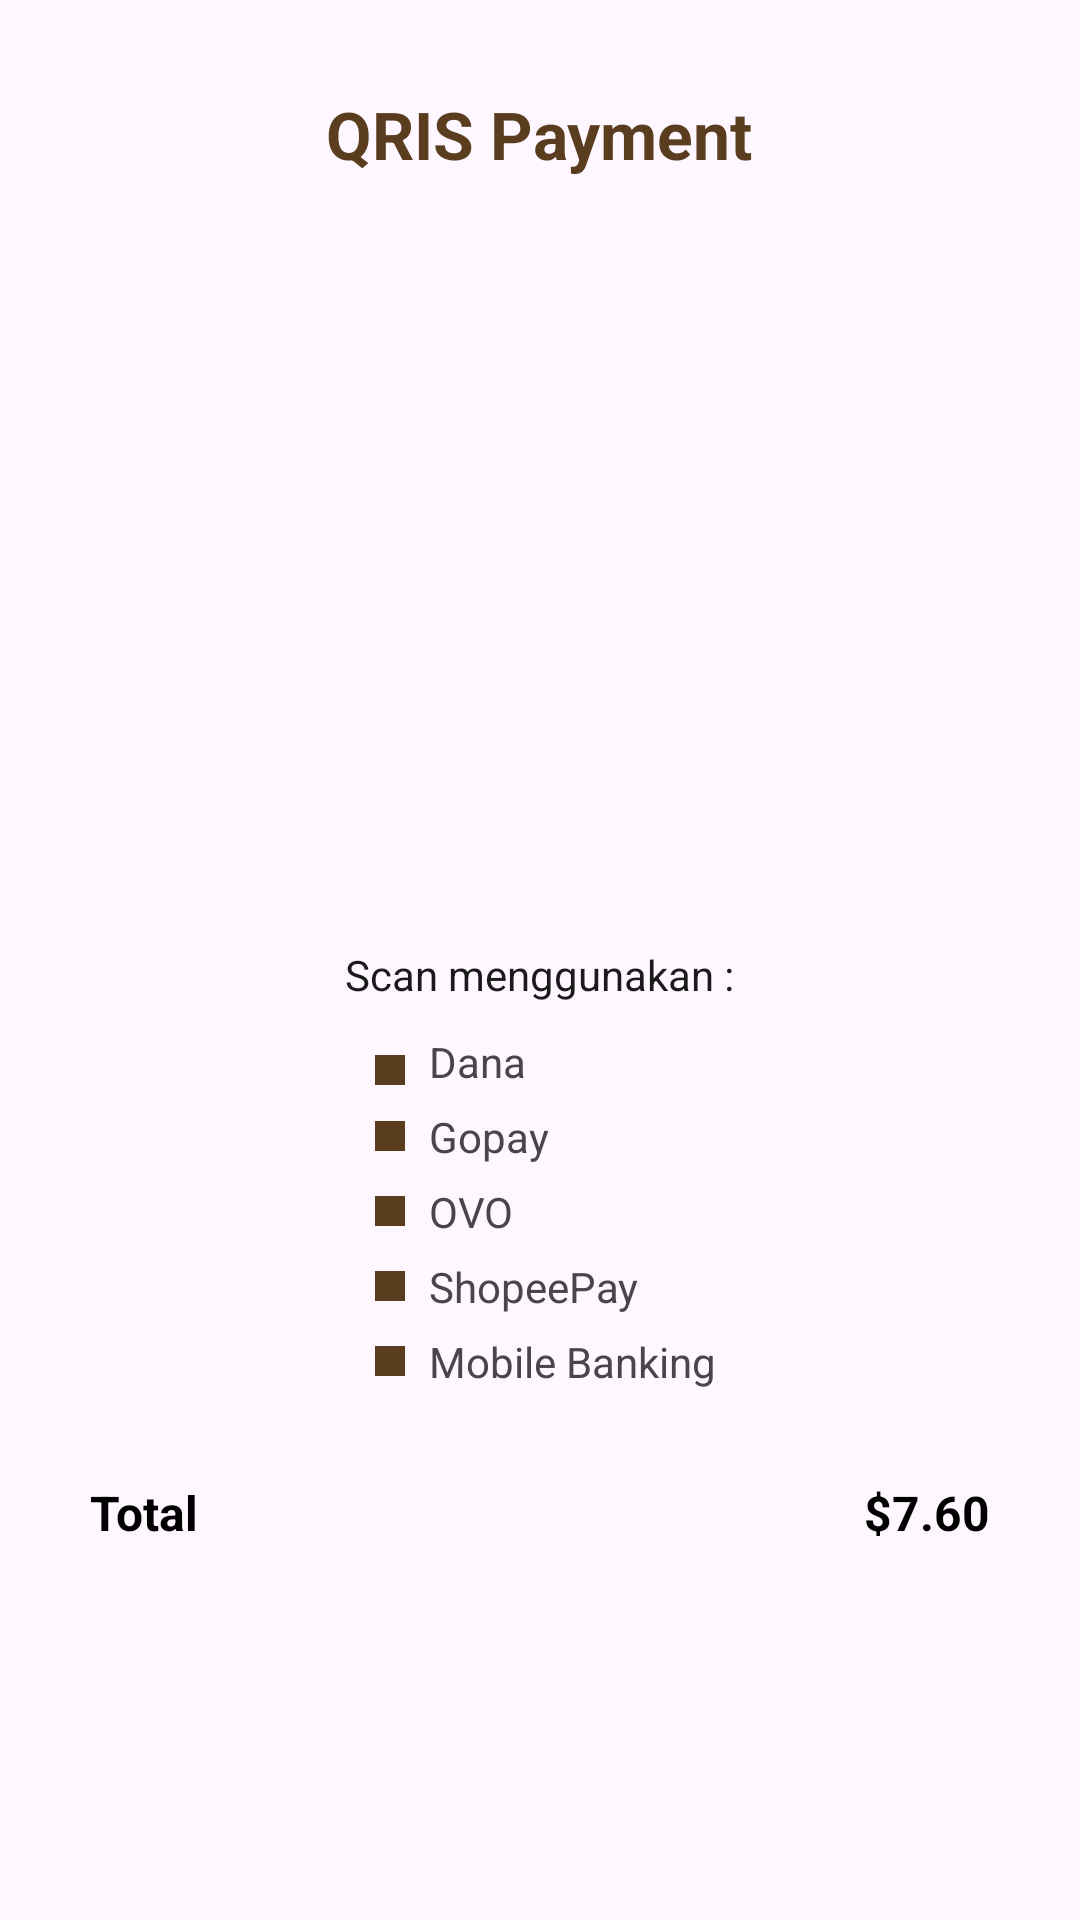

Write the Android layout XML for this screen, with the resource values it uses.
<!-- AndroidManifest.xml: application theme Theme.BrewalaCoffe -->
<!-- res/layout/qris.xml -->
<?xml version="1.0" encoding="utf-8"?>
<androidx.constraintlayout.widget.ConstraintLayout xmlns:android="http://schemas.android.com/apk/res/android"
    xmlns:app="http://schemas.android.com/apk/res-auto"
    xmlns:tools="http://schemas.android.com/tools"
    android:layout_width="match_parent"
    android:layout_height="match_parent"
    android:orientation="vertical">

    <LinearLayout
        android:layout_width="match_parent"
        android:layout_height="wrap_content"
        android:gravity="center_horizontal"
        android:orientation="vertical"
        android:padding="20dp"
        app:layout_constraintEnd_toEndOf="parent"
        app:layout_constraintStart_toStartOf="parent"
        app:layout_constraintTop_toTopOf="parent">

        
        <TextView
            android:id="@+id/tvQrisTitle"
            android:layout_width="wrap_content"
            android:layout_height="wrap_content"
            android:layout_marginTop="10dp"
            android:text="QRIS Payment"
            android:textColor="#5A3D1E"
            android:textSize="22sp"
            android:textStyle="bold" />

        
        <ImageView
            android:id="@+id/ivQris"
            android:layout_width="220dp"
            android:layout_height="220dp"
            android:layout_marginTop="16dp" />

        
        <TextView
            android:layout_width="wrap_content"
            android:layout_height="wrap_content"
            android:layout_marginTop="20dp"
            android:text="Scan menggunakan :"
            android:textColor="#1A1A1A"
            android:textSize="14sp" />

        
        <LinearLayout
            android:layout_width="wrap_content"
            android:layout_height="wrap_content"
            android:layout_marginTop="10dp"
            android:orientation="vertical">

            
            <LinearLayout
                android:layout_width="wrap_content"
                android:layout_height="wrap_content"
                android:layout_marginBottom="6dp"
                android:gravity="center_vertical"
                android:orientation="horizontal">

                <View
                    android:layout_width="10dp"
                    android:layout_height="10dp"
                    android:layout_gravity="center_vertical"
                    android:layout_marginLeft="4dp"
                    android:layout_marginTop="3dp"
                    android:layout_marginRight="8dp"
                    android:background="#5A3D1E"
                    android:shape="oval" />

                <TextView
                    android:layout_width="wrap_content"
                    android:layout_height="wrap_content"
                    android:text="Dana"
                    android:textSize="14sp" />
            </LinearLayout>

            
            <LinearLayout
                android:layout_width="wrap_content"
                android:layout_height="wrap_content"
                android:layout_marginBottom="6dp"
                android:gravity="center_vertical"
                android:orientation="horizontal">

                <View
                    android:layout_width="10dp"
                    android:layout_height="10dp"
                    android:layout_gravity="center_vertical"
                    android:layout_marginLeft="4dp"
                    android:layout_marginRight="8dp"
                    android:background="#5A3D1E" />

                <TextView
                    android:layout_width="wrap_content"
                    android:layout_height="wrap_content"
                    android:text="Gopay"
                    android:textSize="14sp" />
            </LinearLayout>

            
            <LinearLayout
                android:layout_width="wrap_content"
                android:layout_height="wrap_content"
                android:layout_marginBottom="6dp"
                android:gravity="center_vertical"
                android:orientation="horizontal">

                <View
                    android:layout_width="10dp"
                    android:layout_height="10dp"
                    android:layout_marginLeft="4dp"
                    android:layout_marginRight="8dp"
                    android:background="#5A3D1E" />

                <TextView
                    android:layout_width="wrap_content"
                    android:layout_height="wrap_content"
                    android:text="OVO"
                    android:textSize="14sp" />
            </LinearLayout>

            
            <LinearLayout
                android:layout_width="wrap_content"
                android:layout_height="wrap_content"
                android:layout_marginBottom="6dp"
                android:gravity="center_vertical"
                android:orientation="horizontal">

                <View
                    android:layout_width="10dp"
                    android:layout_height="10dp"
                    android:layout_marginLeft="4dp"
                    android:layout_marginRight="8dp"
                    android:background="#5A3D1E" />

                <TextView
                    android:layout_width="wrap_content"
                    android:layout_height="wrap_content"
                    android:text="ShopeePay"
                    android:textSize="14sp" />
            </LinearLayout>

            
            <LinearLayout
                android:layout_width="wrap_content"
                android:layout_height="wrap_content"
                android:gravity="center_vertical"
                android:orientation="horizontal">

                <View
                    android:layout_width="10dp"
                    android:layout_height="10dp"
                    android:layout_marginLeft="4dp"
                    android:layout_marginRight="8dp"
                    android:background="#5A3D1E" />

                <TextView
                    android:layout_width="wrap_content"
                    android:layout_height="wrap_content"
                    android:text="Mobile Banking"
                    android:textSize="14sp" />
            </LinearLayout>

        </LinearLayout>

        
        <androidx.constraintlayout.widget.ConstraintLayout
            android:layout_width="match_parent"
            android:layout_height="wrap_content"
            android:layout_marginTop="30dp"
            android:paddingHorizontal="10dp"
            android:orientation="horizontal">

            <TextView
                android:id="@+id/textView"
                android:layout_width="wrap_content"
                android:layout_height="wrap_content"
                android:text="Total"
                android:textColor="#000000"
                android:textSize="16sp"
                android:textStyle="bold"
                app:layout_constraintEnd_toStartOf="@+id/tvTotal"
                app:layout_constraintHorizontal_bias="0.5"
                app:layout_constraintHorizontal_chainStyle="spread_inside"
                app:layout_constraintStart_toStartOf="parent" />

            <TextView
                android:id="@+id/tvTotal"
                android:layout_width="wrap_content"
                android:layout_height="wrap_content"
                android:text="$7.60"
                android:textColor="#000000"
                android:textSize="16sp"
                android:textStyle="bold"
                app:layout_constraintEnd_toEndOf="parent"
                app:layout_constraintHorizontal_bias="0.5"
                app:layout_constraintStart_toEndOf="@+id/textView"
                tools:layout_editor_absoluteY="0dp" />

        </androidx.constraintlayout.widget.ConstraintLayout>

    </LinearLayout>

</androidx.constraintlayout.widget.ConstraintLayout>
<!-- resources referenced by this layout -->
<resources>
  <style name="Theme.BrewalaCoffe" parent="Base.Theme.BrewalaCoffe" />
  <style name="Base.Theme.BrewalaCoffe" parent="Theme.Material3.DayNight.NoActionBar">
          
          
      </style>
</resources>
